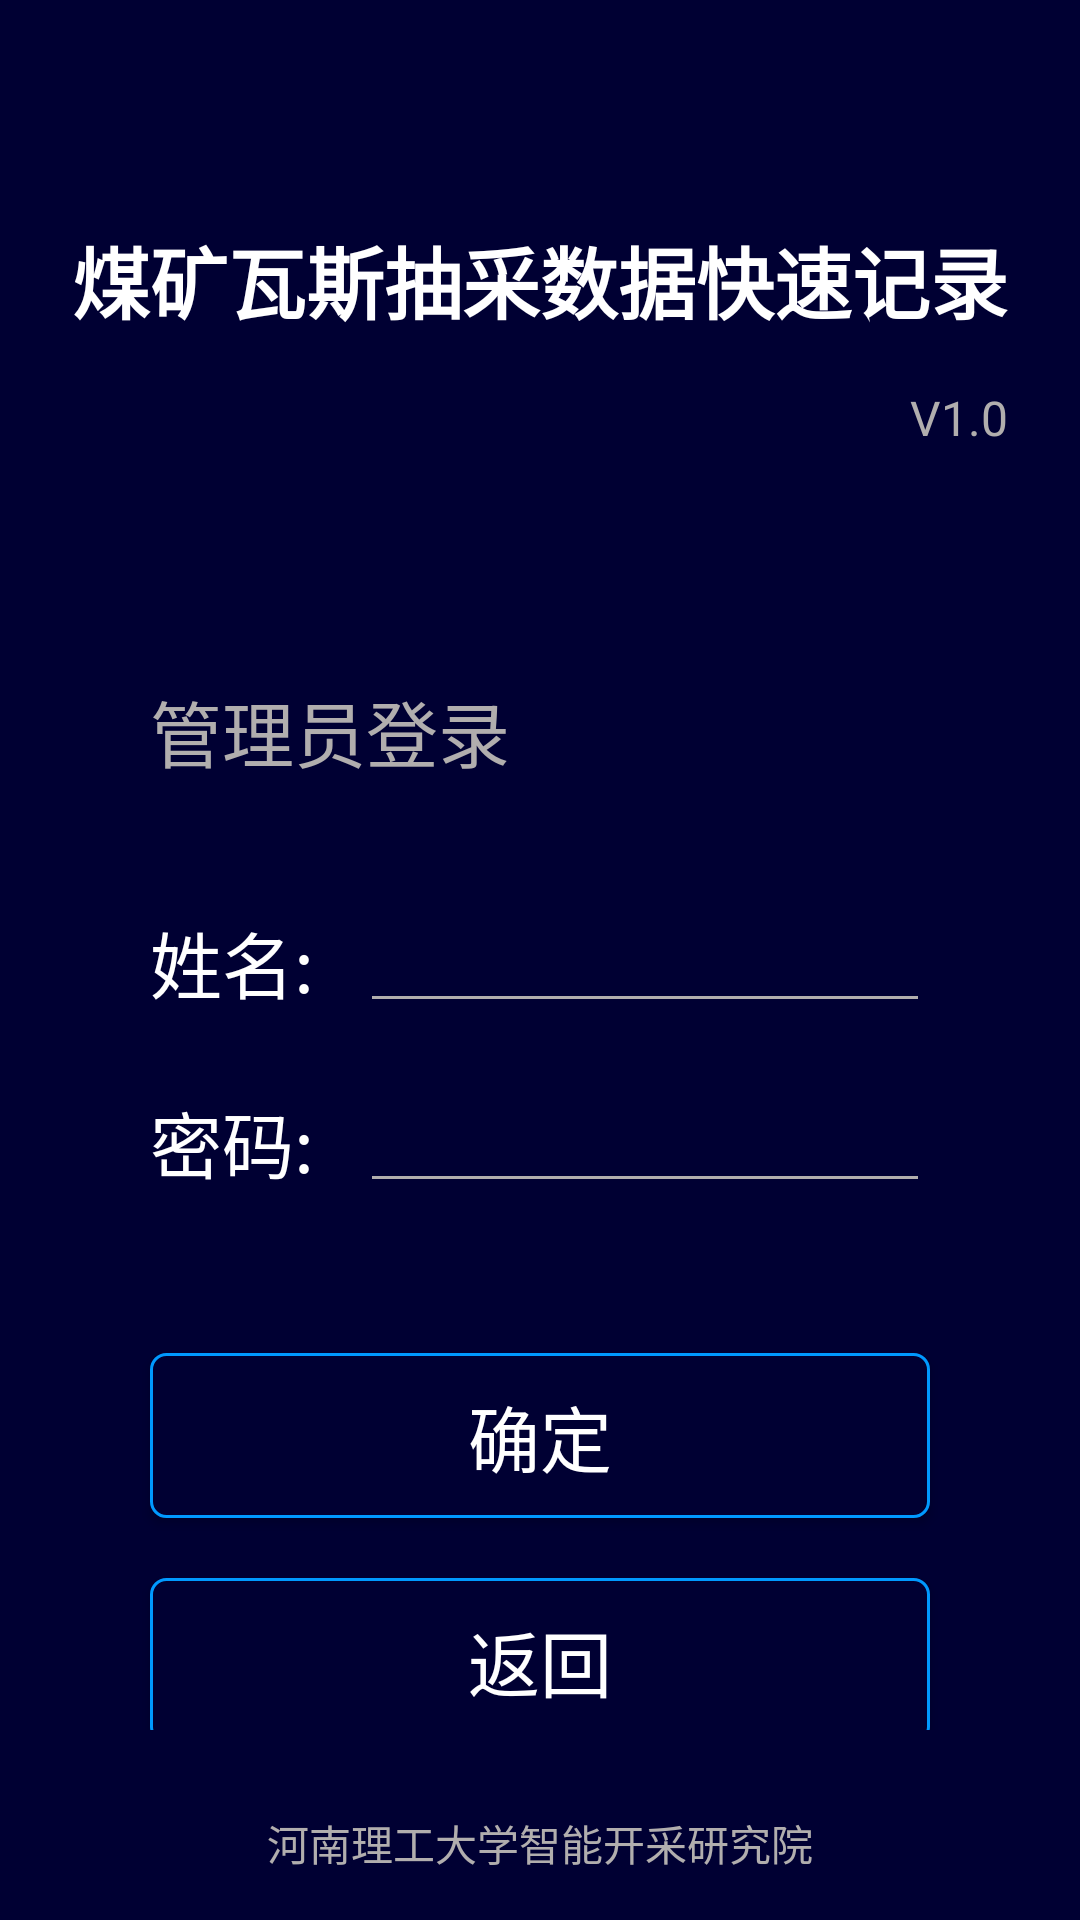

Here is an Android app screen rendered from its layout file. Give the layout XML and the strings, colors and styles it references.
<!-- AndroidManifest.xml: activity theme Theme.AppCompat.Light.NoActionBar -->
<!-- res/layout/activity_setting.xml -->
<?xml version="1.0" encoding="utf-8"?>
<LinearLayout xmlns:android="http://schemas.android.com/apk/res/android"
    xmlns:app="http://schemas.android.com/apk/res-auto"
    xmlns:tools="http://schemas.android.com/tools"
    android:layout_width="match_parent"
    android:layout_height="match_parent"
    android:background="@color/bcak"
    tools:context=".activity.activity.SettingActivity">

    <LinearLayout
        android:layout_width="match_parent"
        android:layout_height="match_parent"
        android:layout_gravity="center_horizontal"
        android:gravity="center_horizontal"
        android:orientation="vertical">

        <LinearLayout
            android:id="@+id/layout_title"
            android:layout_width="wrap_content"
            android:layout_height="0dp"
            android:layout_weight="1.3"
            android:layout_marginBottom="60dp"
            android:orientation="vertical">

            <TextView
                android:id="@+id/tx_login_setting"
                android:layout_width="match_parent"
                android:layout_height="wrap_content"
                android:layout_gravity="right"
                android:layout_marginTop="20dp"
                android:layout_marginBottom="20dp"
                android:gravity="right"
                android:textColor="@color/grey_white"
                android:textSize="18sp" />

            <TextView
                android:id="@+id/tv_title"
                android:layout_width="wrap_content"
                android:layout_height="wrap_content"
                android:layout_marginTop="10dp"
                android:gravity="center"
                android:text="煤矿瓦斯抽采数据快速记录"
                android:textColor="@color/white"
                android:textSize="26sp"
                android:textStyle="bold" />

            <TextView
                android:id="@+id/tv_version"
                android:layout_width="wrap_content"
                android:layout_height="wrap_content"
                android:layout_below="@+id/tv_title"
                android:layout_alignRight="@id/tv_title"
                android:layout_gravity="right"
                android:layout_marginTop="16dp"
                android:text="V1.0"
                android:textColor="@color/grey_white"
                android:textSize="16sp" />
        </LinearLayout>

    <LinearLayout

        android:layout_width="match_parent"
        android:layout_height="0dp"
        android:layout_weight="3"
        android:gravity="center_horizontal"
        android:orientation="vertical">

        <TextView
            android:id="@+id/name"
            android:layout_width="260dp"
            android:layout_height="45dp"
            android:layout_gravity="center"
            android:text="@string/administrator"
            android:gravity="left|top"
            android:layout_marginTop="10dp"
            android:textColor="@color/grey_white"
            android:textSize="24sp" />

        <LinearLayout
            android:id="@+id/layout_setting_name"
            android:layout_width="wrap_content"
            android:layout_height="60dp"
            android:layout_marginTop="10dp"
            android:orientation="horizontal">

            <TextView
                android:layout_width="70dp"
                android:layout_height="match_parent"
                android:layout_gravity="bottom"
                android:text="@string/admini_name"
                android:gravity="left|bottom"
                android:layout_marginBottom="3dp"
                android:textColor="@color/white"
                android:textSize="24sp" />

            <EditText

                android:id="@+id/ed_ad_name"
                android:layout_width="190dp"
                android:layout_height="match_parent"
                android:gravity="center"
                android:maxLines="1"
                android:layout_gravity="bottom"
                android:textColor="@color/white"
                android:textSize="22sp"
                android:theme="@style/MyEditText" />
        </LinearLayout>

        <LinearLayout
            android:layout_width="wrap_content"
            android:layout_height="60dp"
            android:orientation="horizontal">

            <TextView
                android:layout_width="70dp"
                android:layout_height="match_parent"
                android:layout_gravity="bottom"
                android:text="@string/admini_pwd"
                android:gravity="left|bottom"
                android:layout_marginBottom="3dp"
                android:textColor="@color/white"
                android:textSize="24sp" />

            <EditText
                android:id="@+id/ed_ad_pwd"
                android:layout_width="190dp"
                android:layout_height="match_parent"
                android:gravity="center"
                android:inputType="numberPassword"
                android:maxLines="1"
                android:textColor="@color/white"
                android:layout_gravity="bottom"
                android:textSize="22sp"
                android:theme="@style/MyEditText" />
        </LinearLayout>

        <Button
            android:id="@+id/btn_setting_sub"
            android:layout_width="260dp"
            android:layout_height="55dp"
            android:layout_marginTop="50dp"
            android:layout_centerHorizontal="true"
            android:layout_marginBottom="20dp"
            android:background="@drawable/button_login_border"
            android:text="@string/sure"
            android:textColor="@drawable/button_login_onclick"
            android:textSize="24sp" />

        <Button
            android:id="@+id/btn_setting_back"
            android:layout_width="260dp"
            android:layout_height="55dp"
            android:layout_centerHorizontal="true"
            android:layout_centerVertical="true"
            android:layout_marginBottom="15dp"
            android:background="@drawable/button_login_border"
            android:text="@string/back"
            android:textColor="@drawable/button_login_onclick"
            android:textSize="24sp" />
    </LinearLayout>

        <TextView
            android:id="@+id/tv_show"
            android:layout_width="match_parent"
            android:layout_height="0dp"
            android:layout_alignParentBottom="true"
            android:layout_gravity="bottom"
            android:layout_marginBottom="15dp"
            android:layout_weight="0.4"
            android:gravity="bottom|center_horizontal"
            android:text="河南理工大学智能开采研究院"
            android:textColor="@color/grey_white" />

    </LinearLayout>
</LinearLayout>
<!-- resources referenced by this layout -->
<resources>
  <color name="bcak">#000033</color>
  <color name="grey_white">#B1AEAE</color>
  <color name="white">#fff</color>
  <!-- drawable button_login_border (drawable) -->
  <?xml version="1.0" encoding="utf-8"?>
  <selector xmlns:android="http://schemas.android.com/apk/res/android">
      <item android:state_pressed="false">
          <shape android:shape="rectangle" >
              <solid android:color="@color/bcak" />
              <corners android:radius="5dp" />
              <stroke android:width="1dp" android:color="@color/buttonborder" />
          </shape>
      </item>
  
      <item android:state_pressed="true" >
          <shape android:shape="rectangle">
              <solid android:color="@color/buttonclick" />
              <corners android:radius="5dp" />
              />
          </shape>
      </item>
  </selector>
  <!-- drawable button_login_onclick (drawable) -->
  <?xml version="1.0" encoding="utf-8"?>
  <selector xmlns:android="http://schemas.android.com/apk/res/android">
      <item android:state_pressed="false" android:color="@color/white"/>
      <item android:state_pressed="true" android:color="@color/white"/>
  </selector>
  <string name="admini_name">姓名:</string>
  <string name="admini_pwd">密码:</string>
  <string name="administrator">管理员登录</string>
  <string name="back">返回</string>
  <string name="sure">确定</string>
  <style name="MyEditText" parent="Theme.AppCompat.Light">
          <item name="colorControlNormal">@color/grey_white</item>
          <item name="colorControlActivated">@color/grey_white</item>
      </style>
  <color name="buttonborder">#0099FF</color>
  <color name="buttonclick">#365A8A</color>
</resources>
